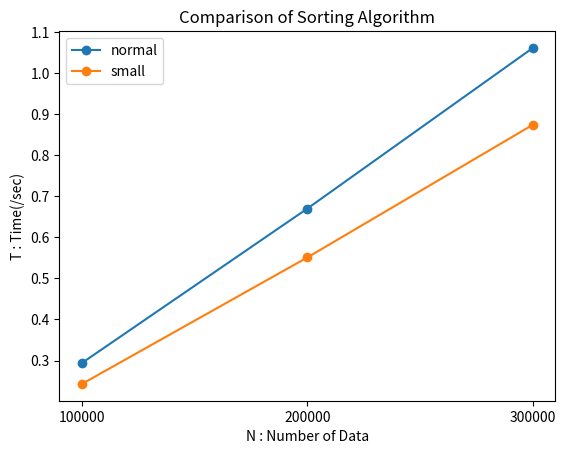

This chart was generated by the following Python code:
#%%
import matplotlib.pyplot as plt
import matplotlib as mpl
import numpy as np

N_values = [100000, 200000, 300000]

quick_values = [0.294, 0.670, 1.061]
quick_small_values = [0.243, 0.551, 0.874]

plt.plot(N_values, quick_values, '-o')
plt.plot(N_values, quick_small_values, '-o')

ax = plt.subplot()
ax.set_xticks([100000,200000,300000])

plt.legend(['normal', 'small'])

plt.xlabel('N : Number of Data')
plt.ylabel('T : Time(/sec)')
plt.title('Comparison of Sorting Algorithm')
plt.show()


#%%